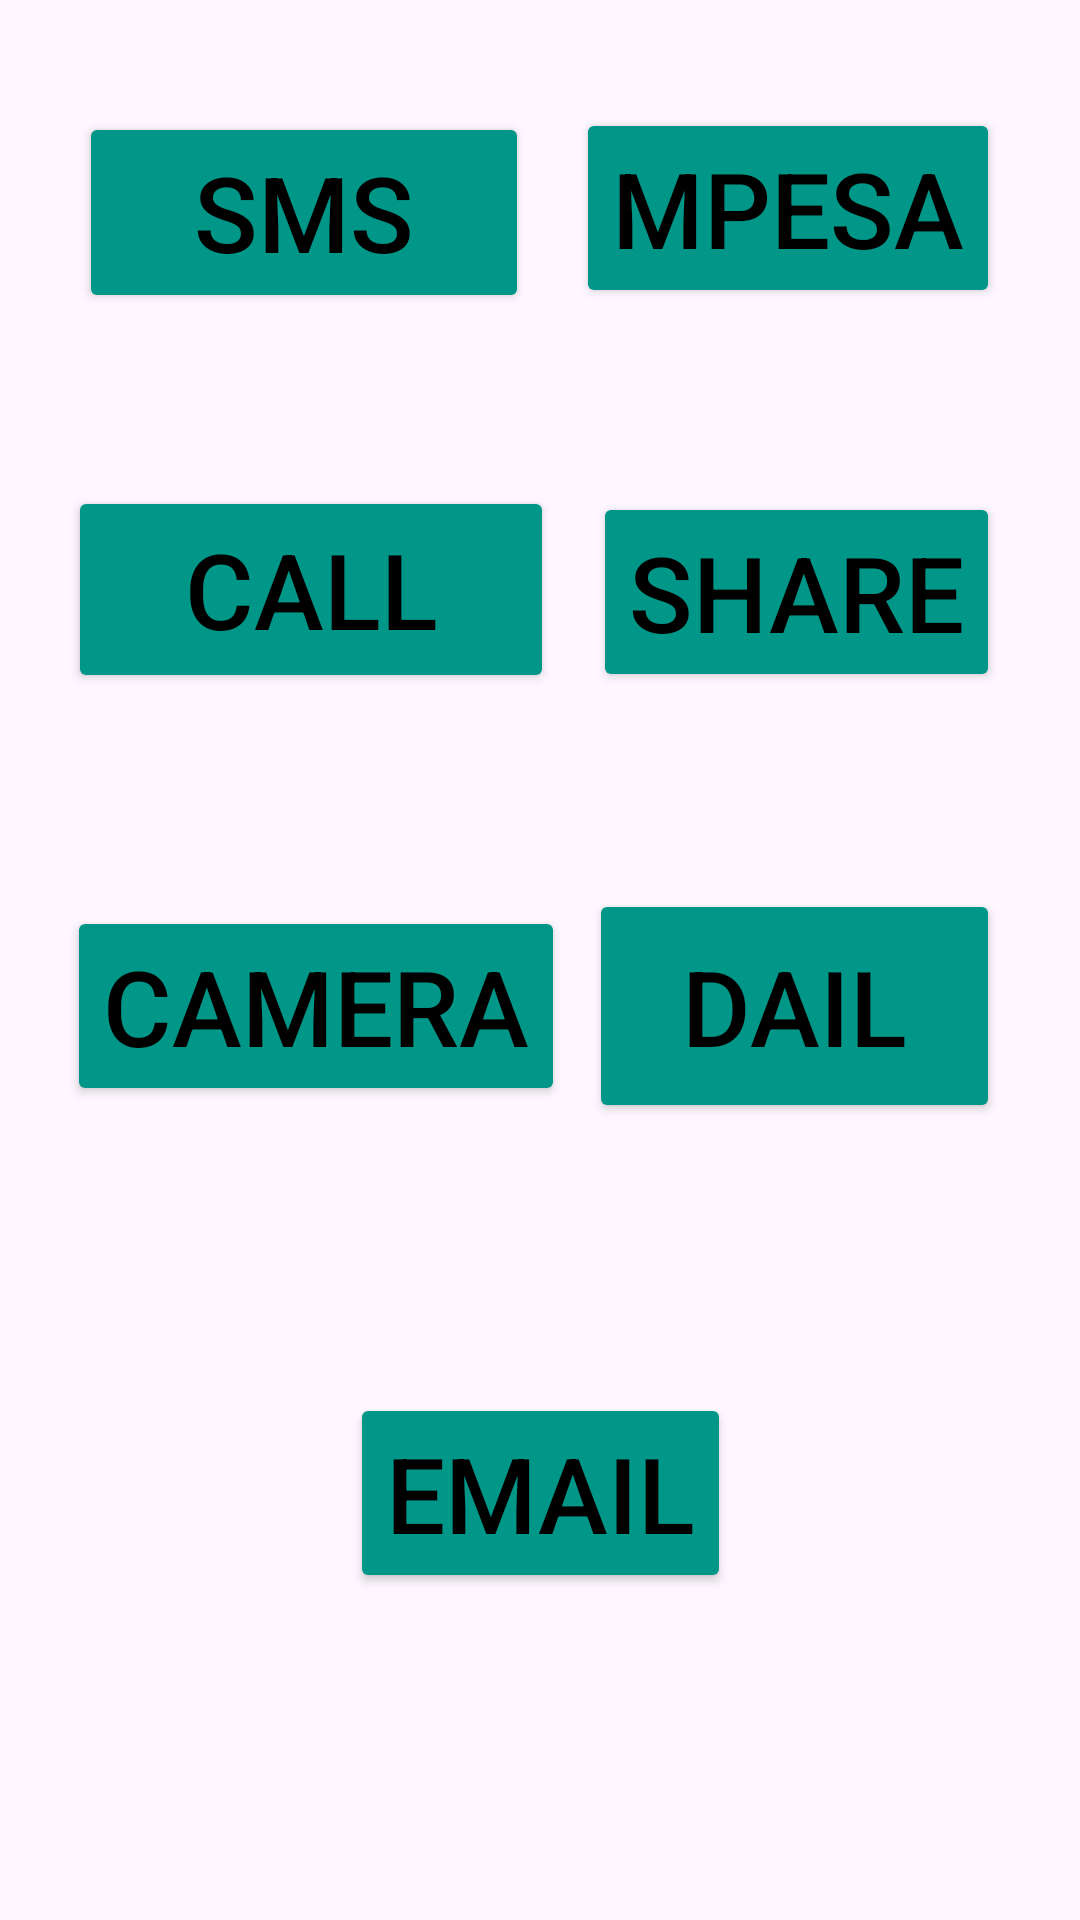

The Android layout XML behind this screen, and the referenced resources:
<!-- AndroidManifest.xml: application theme Theme.Intent_calc_web -->
<!-- res/layout/activity_intent.xml -->
<?xml version="1.0" encoding="utf-8"?>
<androidx.constraintlayout.widget.ConstraintLayout xmlns:android="http://schemas.android.com/apk/res/android"
    xmlns:app="http://schemas.android.com/apk/res-auto"
    xmlns:tools="http://schemas.android.com/tools"
    android:layout_width="match_parent"
    android:layout_height="match_parent"
    tools:context=".IntentActivity">

    <Button
        android:id="@+id/Btn_sms"
        android:layout_width="150dp"
        android:layout_height="67dp"
        android:backgroundTint="#009688"
        android:text="Sms"
        android:textColor="@color/black"
        android:textSize="35sp"
        app:layout_constraintBottom_toBottomOf="parent"
        app:layout_constraintEnd_toEndOf="parent"
        app:layout_constraintHorizontal_bias="0.125"
        app:layout_constraintStart_toStartOf="parent"
        app:layout_constraintTop_toTopOf="parent"
        app:layout_constraintVertical_bias="0.065" />

    <Button
        android:id="@+id/Btn_call"
        android:layout_width="162dp"
        android:layout_height="69dp"
        android:backgroundTint="#009688"
        android:text="Call"
        android:textColor="@color/black"
        android:textSize="35sp"
        app:layout_constraintBottom_toBottomOf="parent"
        app:layout_constraintEnd_toEndOf="parent"
        app:layout_constraintHorizontal_bias="0.115"
        app:layout_constraintStart_toStartOf="parent"
        app:layout_constraintTop_toTopOf="parent"
        app:layout_constraintVertical_bias="0.284" />

    <Button
        android:id="@+id/Btn_Camera"
        android:layout_width="wrap_content"
        android:layout_height="wrap_content"
        android:text="Camera"
        android:backgroundTint="#009688"
        android:textSize="35sp"
        android:textColor="@color/black"
        app:layout_constraintBottom_toBottomOf="parent"
        app:layout_constraintEnd_toEndOf="parent"
        app:layout_constraintHorizontal_bias="0.115"
        app:layout_constraintStart_toStartOf="parent"
        app:layout_constraintTop_toTopOf="parent"
        app:layout_constraintVertical_bias="0.527" />

    <Button
        android:id="@+id/Btn_mpesa"
        android:layout_width="wrap_content"
        android:layout_height="wrap_content"
        android:text="Mpesa"
        android:backgroundTint="#009688"
        android:textColor="@color/black"
        android:textSize="35sp"
        app:layout_constraintBottom_toBottomOf="parent"
        app:layout_constraintEnd_toEndOf="parent"
        app:layout_constraintHorizontal_bias="0.878"
        app:layout_constraintStart_toStartOf="parent"
        app:layout_constraintTop_toTopOf="parent"
        app:layout_constraintVertical_bias="0.063" />

    <Button
        android:id="@+id/Btn_share"
        android:layout_width="wrap_content"
        android:layout_height="wrap_content"
        android:text="Share"
        android:backgroundTint="#009688"
        android:textSize="35sp"
        android:textColor="@color/black"
        app:layout_constraintBottom_toBottomOf="parent"
        app:layout_constraintEnd_toEndOf="parent"
        app:layout_constraintHorizontal_bias="0.881"
        app:layout_constraintStart_toStartOf="parent"
        app:layout_constraintTop_toTopOf="parent"
        app:layout_constraintVertical_bias="0.286" />

    <Button
        android:id="@+id/Btn_Email"
        android:layout_width="wrap_content"
        android:layout_height="wrap_content"
        android:text="Email"
        android:backgroundTint="#009688"
        android:textColor="@color/black"
        android:textSize="35sp"
        app:layout_constraintBottom_toBottomOf="parent"
        app:layout_constraintEnd_toEndOf="parent"
        app:layout_constraintStart_toStartOf="parent"
        app:layout_constraintTop_toTopOf="parent"
        app:layout_constraintVertical_bias="0.81" />

    <Button
        android:id="@+id/Btn_Dial"
        android:layout_width="137dp"
        android:layout_height="78dp"
        android:backgroundTint="#009688"
        android:text="Dail"
        android:textColor="@color/black"
        android:textSize="35sp"
        app:layout_constraintBottom_toBottomOf="parent"
        app:layout_constraintEnd_toEndOf="parent"
        app:layout_constraintHorizontal_bias="0.881"
        app:layout_constraintStart_toStartOf="parent"
        app:layout_constraintTop_toTopOf="parent"
        app:layout_constraintVertical_bias="0.527" />
</androidx.constraintlayout.widget.ConstraintLayout>
<!-- resources referenced by this layout -->
<resources>
  <style name="Theme.Intent_calc_web" parent="Base.Theme.Intent_calc_web" />
  <style name="Base.Theme.Intent_calc_web" parent="Theme.Material3.DayNight.NoActionBar">
          
          
      </style>
  <!-- not gathered from this repository: default colours our renderer supplied (Android Studio template values) -->
  <color name="black">#FF000000</color>
</resources>
